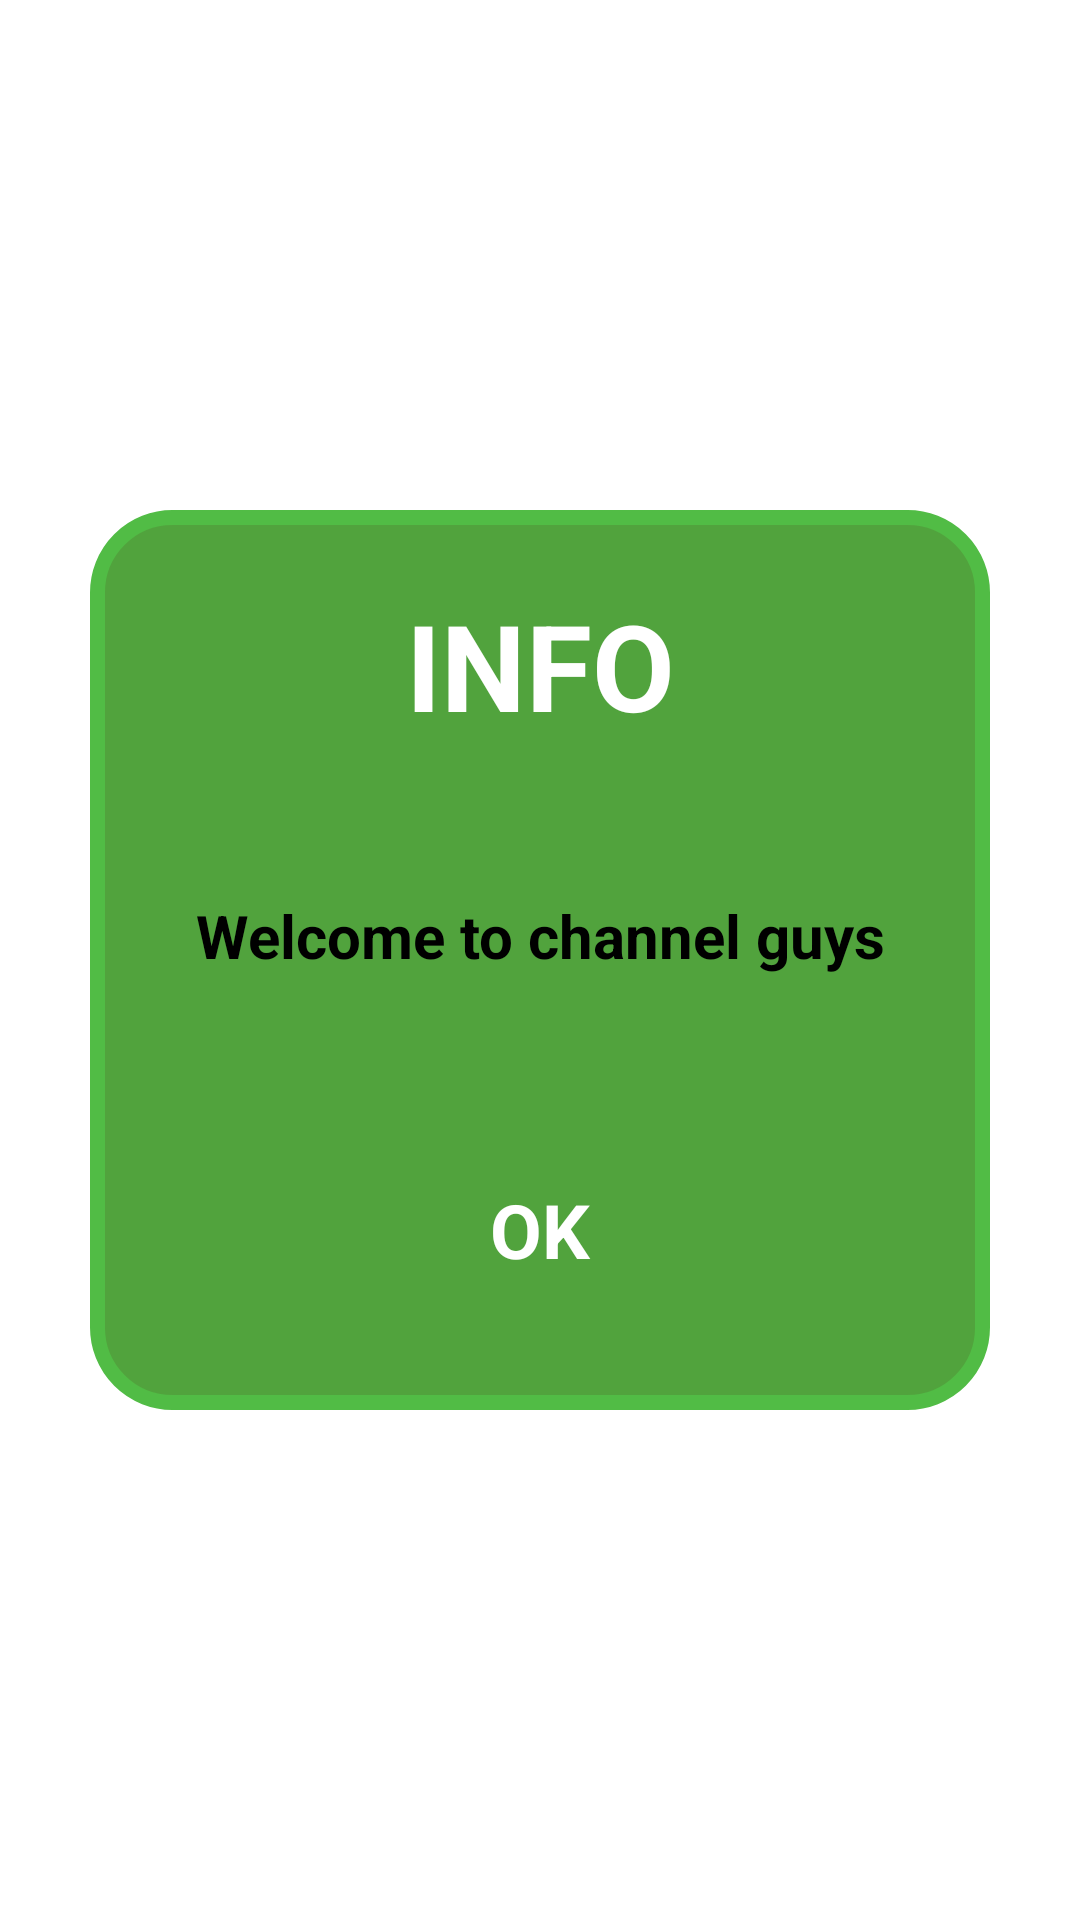

Here is an Android app screen rendered from its layout file. Give the layout XML and the strings, colors and styles it references.
<!-- AndroidManifest.xml: application theme Theme.Patt_ball -->
<!-- res/layout/activity_info_dialog.xml -->
<?xml version="1.0" encoding="utf-8"?>
<androidx.constraintlayout.widget.ConstraintLayout xmlns:android="http://schemas.android.com/apk/res/android"
    xmlns:app="http://schemas.android.com/apk/res-auto"
    xmlns:tools="http://schemas.android.com/tools"
    android:layout_width="match_parent"
    android:layout_height="match_parent">

    <View
        android:id="@+id/view"
        android:layout_width="300dp"
        android:layout_height="300dp"
        android:background="@drawable/level_shape"
        app:layout_constraintBottom_toBottomOf="parent"
        app:layout_constraintEnd_toEndOf="parent"
        app:layout_constraintStart_toStartOf="parent"
        app:layout_constraintTop_toTopOf="parent" />

    <TextView
        android:id="@+id/textView"
        android:layout_width="wrap_content"
        android:layout_height="wrap_content"
        android:layout_marginTop="25dp"
        android:text="Info"
        android:textAllCaps="true"
        android:textColor="#FFFFFF"
        android:textSize="40sp"
        android:textStyle="bold"
        app:layout_constraintEnd_toEndOf="@+id/view"
        app:layout_constraintStart_toStartOf="@+id/view"
        app:layout_constraintTop_toTopOf="@+id/view" />

    <TextView
        android:id="@+id/info"
        android:layout_width="0dp"
        android:layout_height="wrap_content"
        android:text="Welcome to channel guys"
        android:textColor="@color/black"
        android:textSize="20sp"
        android:textStyle="bold"
        android:layout_marginHorizontal="25dp"
        android:textAlignment="center"
        app:layout_constraintBottom_toTopOf="@+id/ok"
        app:layout_constraintEnd_toEndOf="@+id/view"
        app:layout_constraintStart_toStartOf="@+id/view"
        app:layout_constraintTop_toBottomOf="@+id/textView" />

    <TextView
        android:id="@+id/ok"
        android:layout_width="100dp"
        android:layout_height="70dp"

        android:gravity="center"
        android:text="OK"
        android:textAlignment="center"
        android:textColor="#FFFFFF"
        android:textSize="25dp"
        android:layout_marginBottom="25dp"
        android:textStyle="bold"
        app:layout_constraintBottom_toBottomOf="@+id/view"
        app:layout_constraintEnd_toEndOf="@+id/view"
        app:layout_constraintStart_toStartOf="@+id/view" />

</androidx.constraintlayout.widget.ConstraintLayout>
<!-- resources referenced by this layout -->
<resources>
  <!-- drawable level_shape (drawable) -->
  <?xml version="1.0" encoding="utf-8"?>
  <shape xmlns:android="http://schemas.android.com/apk/res/android">
      <corners android:radius="25dp"/>
      <stroke android:color="#51BC45" android:width="5dp"/>
      <solid android:color="#51A33D"/>
  </shape>
  <style name="Theme.Patt_ball" parent="Theme.MaterialComponents.DayNight.NoActionBar">
          
          <item name="colorPrimary">@color/purple_500</item>
          <item name="colorPrimaryVariant">@color/purple_700</item>
          <item name="colorOnPrimary">@color/white</item>
          
          <item name="colorSecondary">@color/teal_200</item>
          <item name="colorSecondaryVariant">@color/teal_700</item>
          <item name="colorOnSecondary">@color/black</item>
          
          <item name="android:statusBarColor">?attr/colorPrimaryVariant</item>
          
      </style>
  <!-- not gathered from this repository: default colours our renderer supplied (Android Studio template values) -->
  <color name="purple_500">#FF6200EE</color>
  <color name="purple_700">#FF3700B3</color>
  <color name="teal_200">#FF03DAC5</color>
  <color name="teal_700">#FF018786</color>
  <color name="black">#FF000000</color>
  <color name="white">#FFFFFFFF</color>
</resources>
